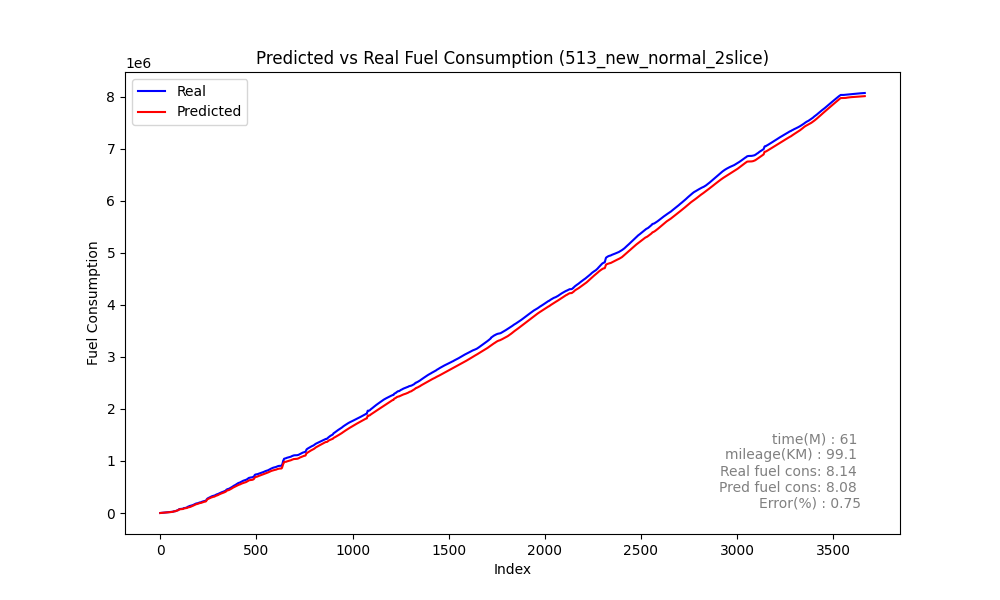

Values plotted in this chart, from the file beside it:
speed, act_trip_fuel_cons, pred_trip_fuel_cons, act_diff_trip_fuel_cons, pred_diff_trip_fuel_cons, MAE, MSE, RMSE, MAPE, slope
0, 221.7, 222.1, 221.7, 222.1, 363.8, 280563, 529.7, 2.1691973115345004e+16, -1.25
0, 576, 508.5, 354.4, 286.4, 363.8, 280563, 529.7, 2.1691973115345004e+16, -1.25
0, 869.7, 824.1, 293.7, 315.6, 363.8, 280563, 529.7, 2.1691973115345004e+16, -1.25
0, 1172, 1150, 302.5, 325.9, 363.8, 280563, 529.7, 2.1691973115345004e+16, -1.25
0, 1514, 1480, 341.5, 330, 363.8, 280563, 529.7, 2.1691973115345004e+16, -1.25
0, 1783, 1811, 269.2, 331.5, 363.8, 280563, 529.7, 2.1691973115345004e+16, -1.25
0, 2081, 2143, 298.1, 331.8, 363.8, 280563, 529.7, 2.1691973115345004e+16, -1.25
0, 2402, 2475, 320.5, 331.6, 363.8, 280563, 529.7, 2.1691973115345004e+16, -1.25
0, 2683, 2806, 281.5, 331.2, 363.8, 280563, 529.7, 2.1691973115345004e+16, -1.25
0, 2966, 3137, 283.4, 331, 363.8, 280563, 529.7, 2.1691973115345004e+16, -1.25
0, 3292, 3468, 325.7, 330.9, 363.8, 280563, 529.7, 2.1691973115345004e+16, -1.25
0, 3552, 3799, 260.2, 331, 363.8, 280563, 529.7, 2.1691973115345004e+16, -1.25
0, 3887, 4130, 334.9, 331.4, 363.8, 280563, 529.7, 2.1691973115345004e+16, -1.25
0, 4186, 4462, 298.2, 332, 363.8, 280563, 529.7, 2.1691973115345004e+16, -1.25
0, 4436, 4795, 250.1, 332.8, 363.8, 280563, 529.7, 2.1691973115345004e+16, -1.25
0, 4722, 5129, 286, 333.9, 363.8, 280563, 529.7, 2.1691973115345004e+16, -1.25
0, 5078, 5464, 355.9, 335.2, 363.8, 280563, 529.7, 2.1691973115345004e+16, -1.25
0, 5398, 5798, 320.1, 333.2, 363.8, 280563, 529.7, 2.1691973115345004e+16, -1.25
0, 5745, 6118, 347.7, 320.3, 363.8, 280563, 529.7, 2.1691973115345004e+16, -1.25
0, 6101, 6422, 355.3, 304.4, 363.8, 280563, 529.7, 2.1691973115345004e+16, -1.25
0, 6424, 6725, 323.6, 303.1, 363.8, 280563, 529.7, 2.1691973115345004e+16, -1.25
0, 6754, 7028, 330, 302.6, 363.8, 280563, 529.7, 2.1691973115345004e+16, -1.25
0, 7105, 7329, 350.9, 301.4, 363.8, 280563, 529.7, 2.1691973115345004e+16, -1.25
0, 7423, 7629, 317.7, 299.8, 363.8, 280563, 529.7, 2.1691973115345004e+16, -1.25
0, 7741, 7928, 317.9, 298.4, 363.8, 280563, 529.7, 2.1691973115345004e+16, -1.25
0, 8091, 8225, 350.1, 297.3, 363.8, 280563, 529.7, 2.1691973115345004e+16, -1.25
0, 8401, 8521, 310.1, 296.5, 363.8, 280563, 529.7, 2.1691973115345004e+16, -1.25
0, 8726, 8817, 324.6, 296, 363.8, 280563, 529.7, 2.1691973115345004e+16, -1.25
0, 9090, 9113, 363.8, 295.7, 363.8, 280563, 529.7, 2.1691973115345004e+16, -1.25
0, 9397, 9409, 307.4, 295.6, 363.8, 280563, 529.7, 2.1691973115345004e+16, -1.25
0, 9706, 9704, 309.3, 295.6, 363.8, 280563, 529.7, 2.1691973115345004e+16, -1.25
0, 10055, 10000, 348.3, 295.7, 363.8, 280563, 529.7, 2.1691973115345004e+16, -1.25
0, 10353, 10296, 298.7, 295.8, 363.8, 280563, 529.7, 2.1691973115345004e+16, -1.25
0, 10681, 10592, 327.8, 295.9, 363.8, 280563, 529.7, 2.1691973115345004e+16, -1.25
0, 11056, 10888, 375, 296.1, 363.8, 280563, 529.7, 2.1691973115345004e+16, -1.25
0, 11378, 11184, 322.2, 296.2, 363.8, 280563, 529.7, 2.1691973115345004e+16, -1.25
0, 11713, 11480, 334.5, 296.4, 363.8, 280563, 529.7, 2.1691973115345004e+16, -1.25
0, 12087, 11777, 373.8, 296.5, 363.8, 280563, 529.7, 2.1691973115345004e+16, -1.25
0, 12403, 12073, 316.2, 296.6, 363.8, 280563, 529.7, 2.1691973115345004e+16, -1.25
0, 12956, 12370, 553.4, 296.7, 363.8, 280563, 529.7, 2.1691973115345004e+16, -1.25
0, 13384, 12667, 428, 297.1, 363.8, 280563, 529.7, 2.1691973115345004e+16, -1.25
0, 13927, 12971, 543, 304, 363.8, 280563, 529.7, 2.1691973115345004e+16, -1.25
0, 14586, 13308, 659, 336.7, 363.8, 280563, 529.7, 2.1691973115345004e+16, -1.25
1, 15351, 13650, 764.7, 342.8, 363.8, 280563, 529.7, 2.1691973115345004e+16, -1.25
2, 15559, 13971, 207.7, 320.1, 363.8, 280563, 529.7, 2.1691973115345004e+16, -1.25
3, 15842, 14284, 283.3, 313.7, 363.8, 280563, 529.7, 2.1691973115345004e+16, -1.25
0, 16200, 14587, 358.3, 302.4, 363.8, 280563, 529.7, 2.1691973115345004e+16, -1.25
0, 16587, 14900, 387.1, 313.2, 363.8, 280563, 529.7, 2.1691973115345004e+16, -1.25
0, 17216, 15228, 628.2, 328.5, 363.8, 280563, 529.7, 2.1691973115345004e+16, -1.25
1, 17682, 15539, 466.4, 310.5, 363.8, 280563, 529.7, 2.1691973115345004e+16, -1.25
1, 18163, 15868, 481.4, 329.1, 363.8, 280563, 529.7, 2.1691973115345004e+16, -1.25
2, 18517, 16178, 354, 310.2, 363.8, 280563, 529.7, 2.1691973115345004e+16, -1.25
2, 18857, 16485, 339.1, 306.8, 363.8, 280563, 529.7, 2.1691973115345004e+16, -1.25
1, 19207, 16823, 350.3, 338.2, 363.8, 280563, 529.7, 2.1691973115345004e+16, -1.25
0, 20169, 17331, 962.2, 507.5, 363.8, 280563, 529.7, 2.1691973115345004e+16, -1.25
2, 20663, 17904, 494, 573.6, 363.8, 280563, 529.7, 2.1691973115345004e+16, -1.25
5, 20886, 18294, 223, 390.2, 363.8, 280563, 529.7, 2.1691973115345004e+16, -1.25
6, 21227, 18699, 341.1, 404.1, 363.8, 280563, 529.7, 2.1691973115345004e+16, -1.25
7, 21539, 19056, 311.9, 357.9, 363.8, 280563, 529.7, 2.1691973115345004e+16, -1.25
7, 21809, 19385, 270.5, 328.3, 363.8, 280563, 529.7, 2.1691973115345004e+16, -1.25
... 3,605 more rows
